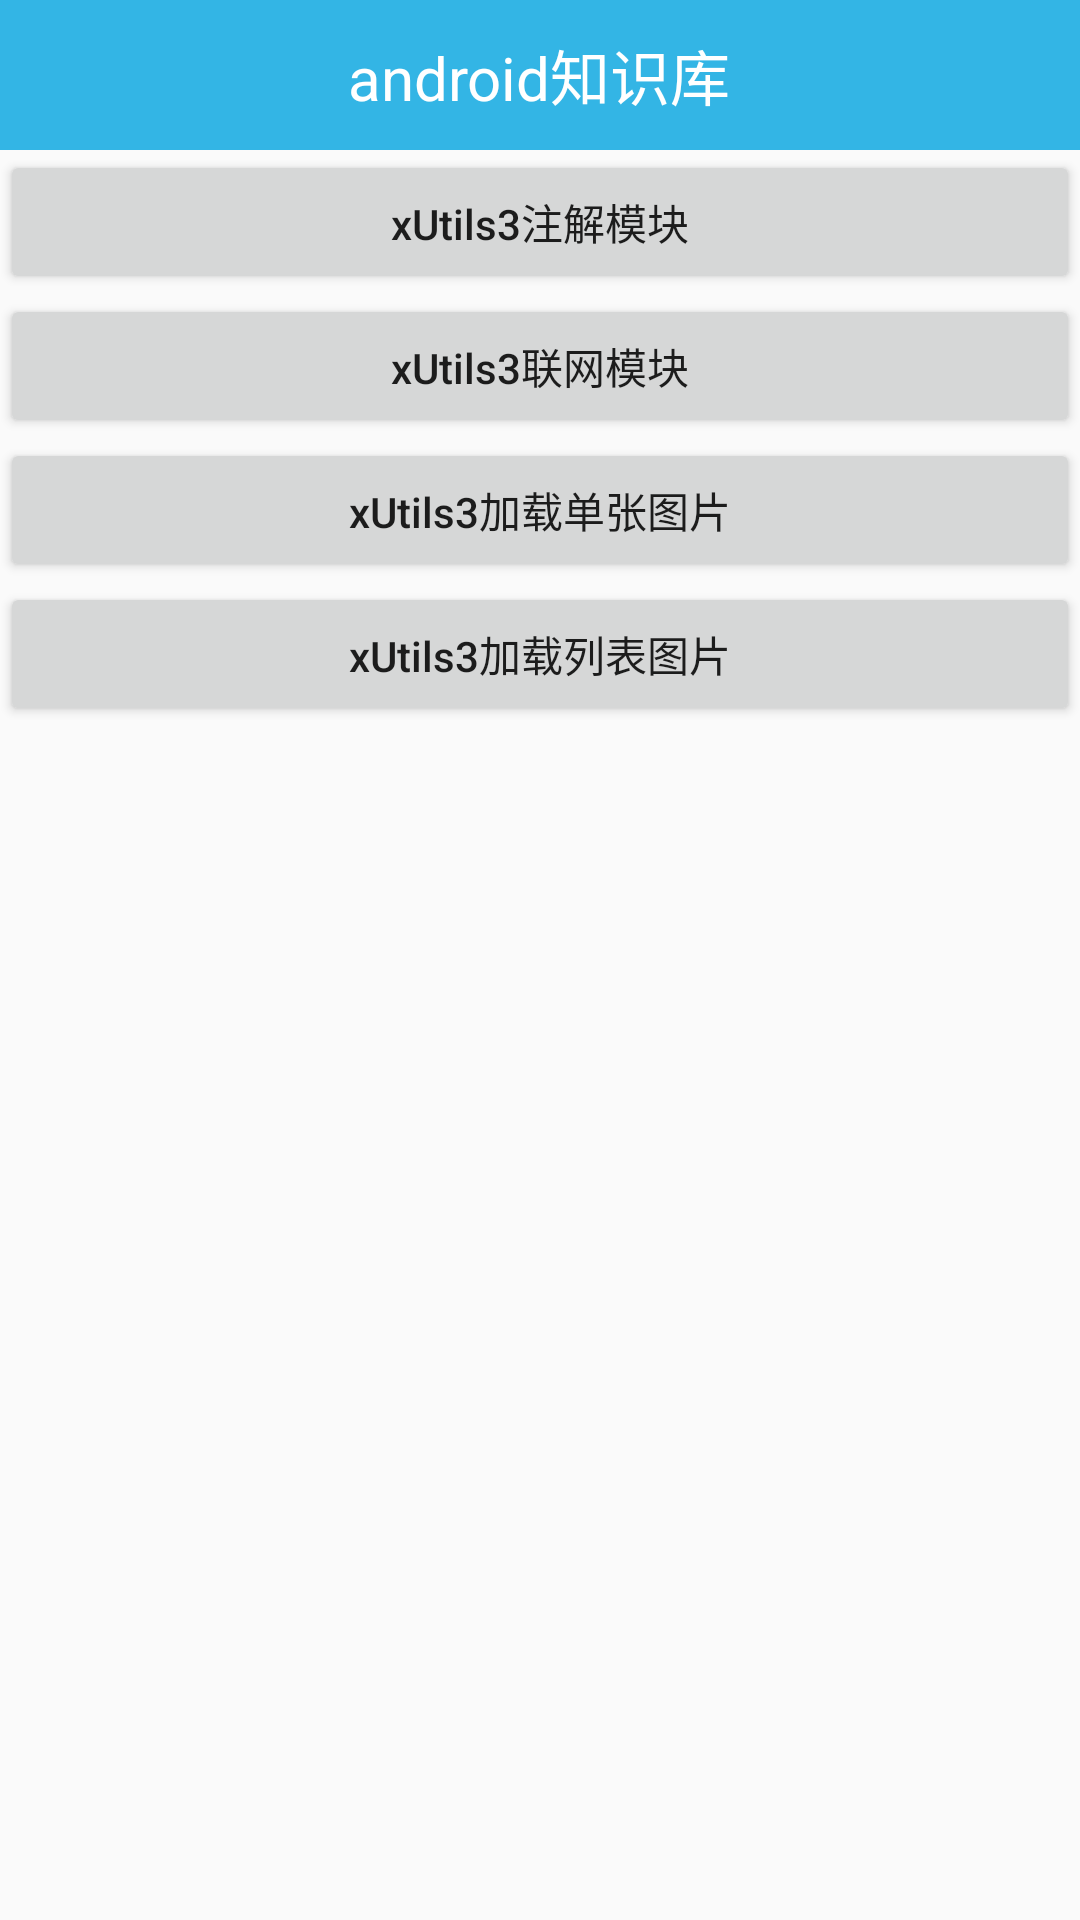

Layout XML and referenced resources for this Android screen:
<!-- AndroidManifest.xml: application theme AppTheme -->
<!-- res/layout/activity_xutils3_main.xml -->
<?xml version="1.0" encoding="utf-8"?>
<LinearLayout xmlns:android="http://schemas.android.com/apk/res/android"
    xmlns:tools="http://schemas.android.com/tools"
    android:layout_width="match_parent"
    android:layout_height="match_parent"
    android:orientation="vertical"
    tools:context="com.wwp.wkb.xutils3.XUtils3MainActivity">

    
    <include layout="@layout/titlebar" />

    <Button
        android:id="@+id/btn_annotation"
        android:layout_width="match_parent"
        android:layout_height="wrap_content"
        android:text="xUtils3注解模块"
        android:textAllCaps="false" />

    <Button
        android:id="@+id/btn_net"
        android:layout_width="match_parent"
        android:layout_height="wrap_content"
        android:text="xUtils3联网模块"
        android:textAllCaps="false" />

    <Button
        android:id="@+id/btn_image"
        android:layout_width="match_parent"
        android:layout_height="wrap_content"
        android:text="xUtils3加载单张图片"
        android:textAllCaps="false" />

    <Button
        android:id="@+id/btn_image_list"
        android:layout_width="match_parent"
        android:layout_height="wrap_content"
        android:text="xUtils3加载列表图片"
        android:textAllCaps="false" />

</LinearLayout>
<!-- res/layout/titlebar.xml (included above) -->
<?xml version="1.0" encoding="utf-8"?>
<LinearLayout xmlns:android="http://schemas.android.com/apk/res/android"
    android:layout_width="match_parent"
    android:layout_height="50dp"
    android:id="@+id/titlebar"
    android:background="@android:color/holo_blue_light"
    android:gravity="center"
    android:orientation="horizontal">


    <TextView
        android:id="@+id/tv_title"
        android:layout_width="wrap_content"
        android:layout_height="wrap_content"
        android:text="android知识库"
        android:textColor="@android:color/white"
        android:textSize="20sp" />

</LinearLayout>
<!-- resources referenced by this layout -->
<resources>
  <style name="AppTheme" parent="Base.Theme.AppCompat.Light.DarkActionBar">
          
          <item name="colorPrimary">@color/colorPrimary</item>
          <item name="colorPrimaryDark">@color/colorPrimaryDark</item>
          <item name="colorAccent">@color/colorAccent</item>
      </style>
  <color name="colorPrimary">#3F51B5</color>
  <color name="colorPrimaryDark">#303F9F</color>
  <color name="colorAccent">#FF4081</color>
</resources>
